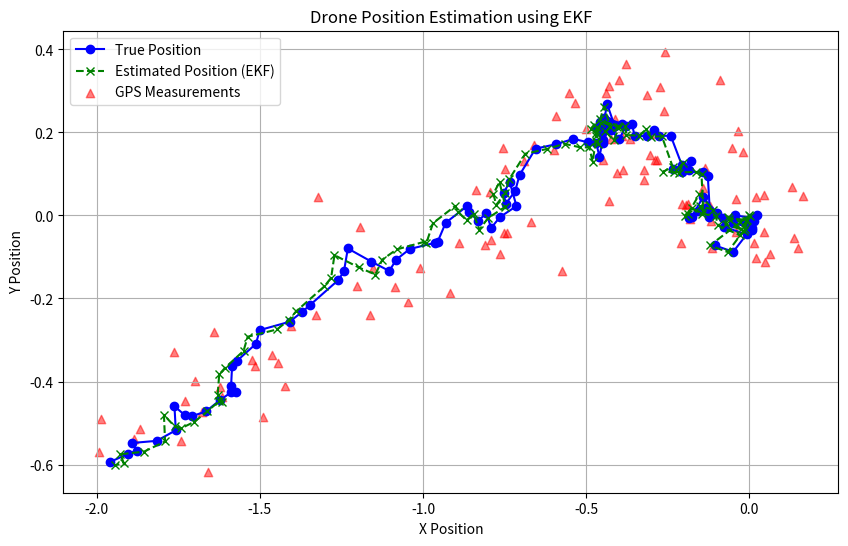

Python code for this plot:
import numpy as np
import matplotlib.pyplot as plt

def process_model(x, u, dt):

    x_new = np.copy(x)
    x_new[0:3] += x[3:6] * dt  
    x_new[3:6] += u * dt        
    return x_new

# Measurement model
def measurement_model(x):
    z = np.copy(x[:6]) 
    return z

state = np.zeros(9)  
P = np.eye(9)       
Q = np.eye(9) * 0.01 
R = np.eye(6) * 0.1 
F = np.eye(9)        
B = np.eye(9)        

num_steps = 100
dt = 0.1  
control_input = np.random.randn(num_steps, 3) * 0.1  

true_positions = []
estimated_positions = []
measurements = []

for t in range(num_steps):
    state_pred = process_model(state, control_input[t], dt)
    P_pred = F @ P @ F.T + Q
    
    z = measurement_model(state) + np.random.randn(6) * 0.1 
    
    H = np.eye(6, 9) 
    y = z - measurement_model(state_pred)
    S = H @ P_pred @ H.T + R
    K = P_pred @ H.T @ np.linalg.inv(S)
    
    state = state_pred + K @ y
    P = (np.eye(9) - K @ H) @ P_pred
    
    true_positions.append(state[:3])   
    estimated_positions.append(state_pred[:3])  
    measurements.append(z[:3]) 

true_positions = np.array(true_positions)
estimated_positions = np.array(estimated_positions)
measurements = np.array(measurements)

plt.figure(figsize=(10, 6))

plt.plot(true_positions[:, 0], true_positions[:, 1], label='True Position', color='b', linestyle='-', marker='o')

plt.plot(estimated_positions[:, 0], estimated_positions[:, 1], label='Estimated Position (EKF)', color='g', linestyle='--', marker='x')

plt.scatter(measurements[:, 0], measurements[:, 1], label='GPS Measurements', color='r', alpha=0.5, marker='^')

plt.title('Drone Position Estimation using EKF')
plt.xlabel('X Position')
plt.ylabel('Y Position')
plt.legend()
plt.grid(True)
plt.show()
